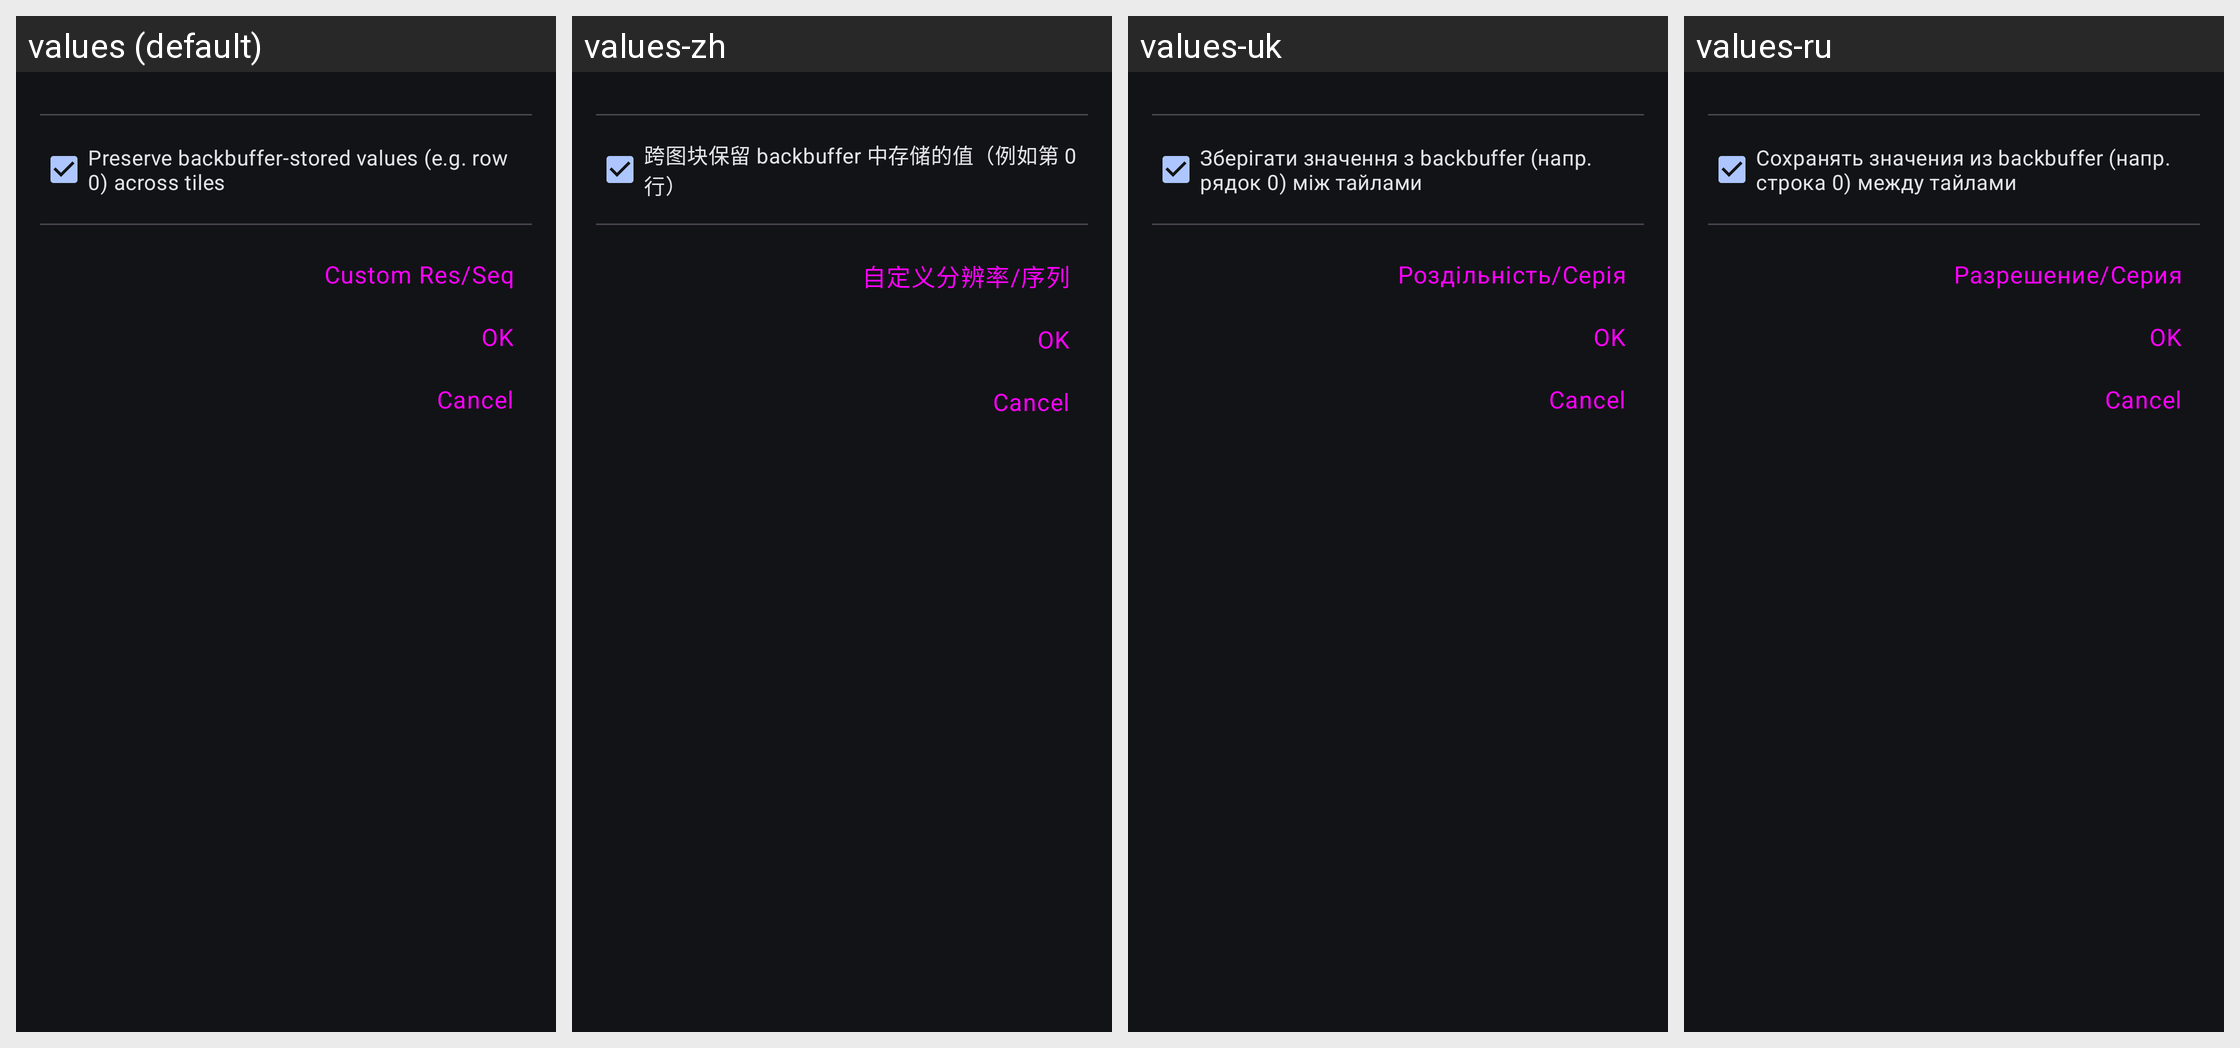

This grid shows one Android layout under several languages. Give, for every string resource on the screen, its name, the default text and each shown locale's text.
Android screen res/layout/dialog_higher_res_picker.xml rendered under 4 locales, left to right: values (default), values-zh, values-uk, values-ru. Device: Nexus 5 (rendered at 1080×1920; each locale shown at half size, 540×960, under a caption strip naming it); theme AppTheme.
Other locales in the repository, not shown: values-zh-rTW.
Strings drawn on this screen, with the default value and each locale's value (text and hints the layout hard-codes, and strings that could not be matched under every locale, appear in the picture but are not listed):

higher_res_preserve_backbuffer
  values: Preserve backbuffer-stored values (e.g. row 0) across tiles
  values-zh: 跨图块保留 backbuffer 中存储的值（例如第 0 行）
  values-uk: Зберігати значення з backbuffer (напр. рядок 0) між тайлами
  values-ru: Сохранять значения из backbuffer (напр. строка 0) между тайлами

higher_res_custom
  values: Custom Res/Seq
  values-zh: 自定义分辨率/序列
  values-uk: Роздільність/Серія
  values-ru: Разрешение/Серия
